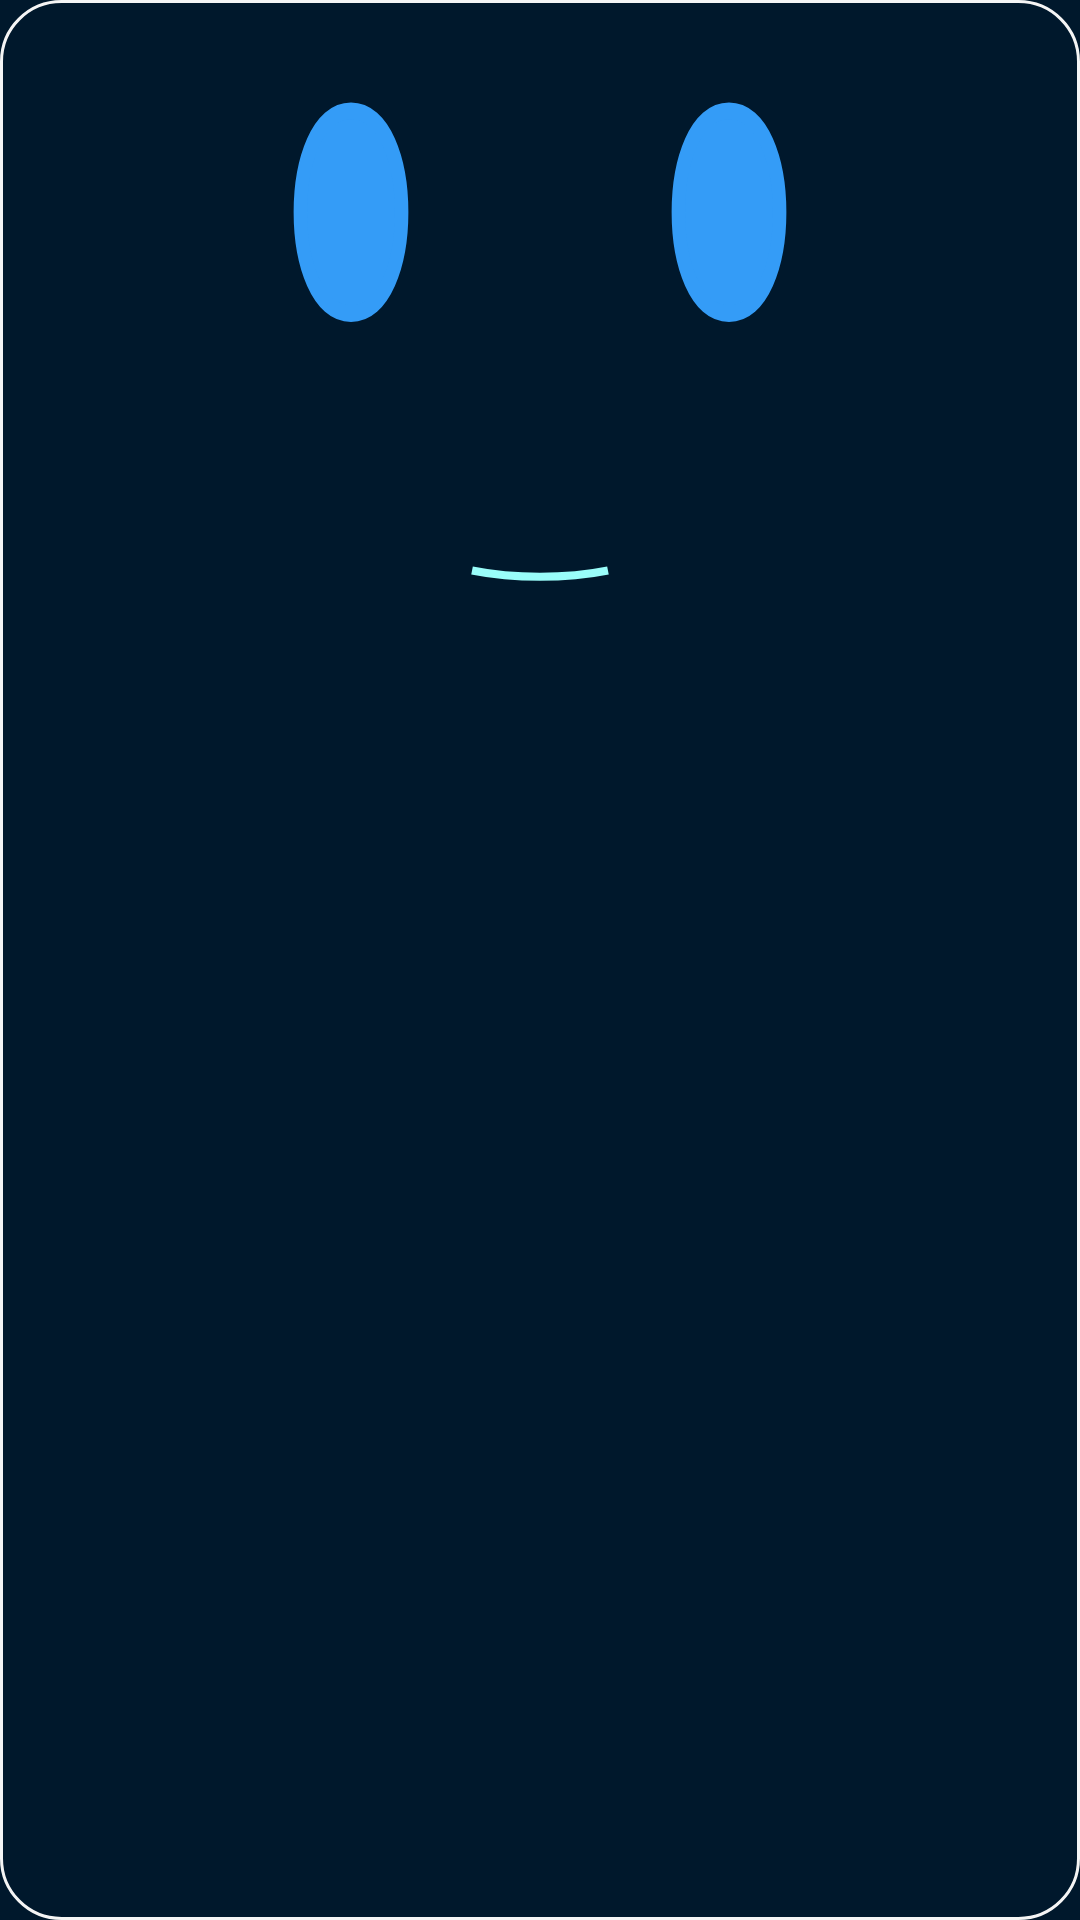

Reconstruct the res/layout file that produces this screen, plus the resources it refers to.
<!-- AndroidManifest.xml: application theme Theme.RoboTeacher -->
<!-- res/layout/scene_smile_to_round.xml -->
<?xml version="1.0" encoding="utf-8"?>
<androidx.constraintlayout.widget.ConstraintLayout xmlns:android="http://schemas.android.com/apk/res/android"
    android:layout_width="match_parent"
    android:layout_height="wrap_content"
    xmlns:app="http://schemas.android.com/apk/res-auto"
    android:paddingTop="10dp"
    android:background="@drawable/smiley_background">

    <ImageView
        android:layout_width="0dp"
        android:layout_height="0dp"
        app:layout_constraintStart_toStartOf="parent"
        app:layout_constraintEnd_toEndOf="parent"
        app:layout_constraintTop_toTopOf="parent"
        app:layout_constraintHorizontal_bias="0.25"
        app:layout_constraintWidth_percent="0.30"
        app:layout_constraintDimensionRatio="1:1"
        android:src="@drawable/animated_eye"
        android:id="@+id/eye_1"/>

    <ImageView
        android:layout_width="0dp"
        android:layout_height="0dp"
        app:layout_constraintStart_toStartOf="parent"
        app:layout_constraintEnd_toEndOf="parent"
        app:layout_constraintTop_toTopOf="parent"
        app:layout_constraintHorizontal_bias="0.75"
        app:layout_constraintWidth_percent="0.30"
        app:layout_constraintDimensionRatio="1:1"
        android:src="@drawable/animated_eye"
        android:id="@+id/eye_2"/>


    <ImageView
        android:layout_width="0dp"
        android:layout_height="0dp"
        app:layout_constraintStart_toStartOf="parent"
        app:layout_constraintEnd_toEndOf="parent"
        app:layout_constraintWidth_percent="0.30"
        app:layout_constraintDimensionRatio="1:1"
        app:layout_constraintTop_toBottomOf="@id/eye_1"
        android:src="@drawable/animated_smile"
        android:id="@+id/smile"/>






</androidx.constraintlayout.widget.ConstraintLayout>
<!-- resources referenced by this layout -->
<resources>
  <!-- drawable animated_eye (drawable) -->
  <?xml version="1.0" encoding="utf-8"?>
  <animated-vector xmlns:android="http://schemas.android.com/apk/res/android"
      android:drawable="@drawable/vd_eye">
  
      <target
          android:animation="@animator/eye_animator_scale"
          android:name="scale_eye"/>
  
      <target
          android:animation="@animator/eye_animator_scale_end"
          android:name="scale_eye"/>
  
  
  </animated-vector>
  <!-- drawable animated_smile (drawable) -->
  <?xml version="1.0" encoding="utf-8"?>
  <animated-vector xmlns:android="http://schemas.android.com/apk/res/android"
      android:drawable="@drawable/smile_2">
  
      <target
          android:animation="@animator/smile_half_to_full"
          android:name="smilePath"/>
  
      <target
          android:animation="@animator/smile_half_to_full_end"
          android:name="smilePath"/>
  
  </animated-vector>
  <!-- drawable smiley_background (drawable) -->
  <?xml version="1.0" encoding="utf-8"?>
  <shape xmlns:android="http://schemas.android.com/apk/res/android"
      android:shape="rectangle">
  
      <solid android:color="@android:color/transparent"/>
  
      <stroke android:color="#f5f5f5"
          android:width="1dp"/>
  
      <corners android:radius="@dimen/default_curved_radius"/>
  
  </shape>
  <style name="Theme.RoboTeacher" parent="Base.Theme.RoboTeacher" />
  <!-- drawable vd_eye (drawable) -->
  <?xml version="1.0" encoding="utf-8"?>
  <vector xmlns:android="http://schemas.android.com/apk/res/android"
      android:width="48dp"
      android:height="48dp"
      android:viewportHeight="24"
      android:viewportWidth="24">
  
      <group android:name="smile"
          android:translateX="6"
          android:translateY="12"
          >
  
          <group
              android:pivotX="6"
              android:rotation="90"
              android:name="rotation_eye">
  
              <group android:scaleX="1"
                  android:name="scale_eye">
  
                  <path android:pathData="M0,0 C0,-5 12,-5 12,0 C 12,5 0,5 0,0"
                      android:trimPathStart="0"
                      android:trimPathEnd="1"
                      android:fillColor="@color/border_selected"
                      android:strokeColor="@color/border_selected"
                      android:strokeWidth="1"/>
              </group>
          </group>
  
  
      </group>
  </vector>
  <!-- drawable smile_2 (drawable-xhdpi) -->
  <?xml version="1.0" encoding="utf-8"?>
  <vector xmlns:android="http://schemas.android.com/apk/res/android"
      android:width="200dp"
      android:height="200dp"
      android:viewportHeight="200"
      android:viewportWidth="200">
  
      <group android:name="smile"
          android:translateX="10"
          android:translateY="100">
  
          <path android:pathData="M0,0 C0,50 180,50 180,0"
              android:trimPathStart="0"
              android:trimPathEnd="1"
                android:strokeColor="#99fdfa"
               android:strokeWidth="5"
              android:name="smilePath"/>
  
  
      </group>
  </vector>
  <dimen name="default_curved_radius">20dp</dimen>
  <style name="Base.Theme.RoboTeacher" parent="Theme.Material3.DayNight.NoActionBar">
  
          <item name="android:windowBackground">@color/window_background</item>
          <item name="colorControlHighlight">@color/white</item>
          
          
      </style>
  <color name="border_selected">#349CF7</color>
  <color name="window_background">#00182C</color>
  <color name="white">#FFFFFFFF</color>
</resources>
